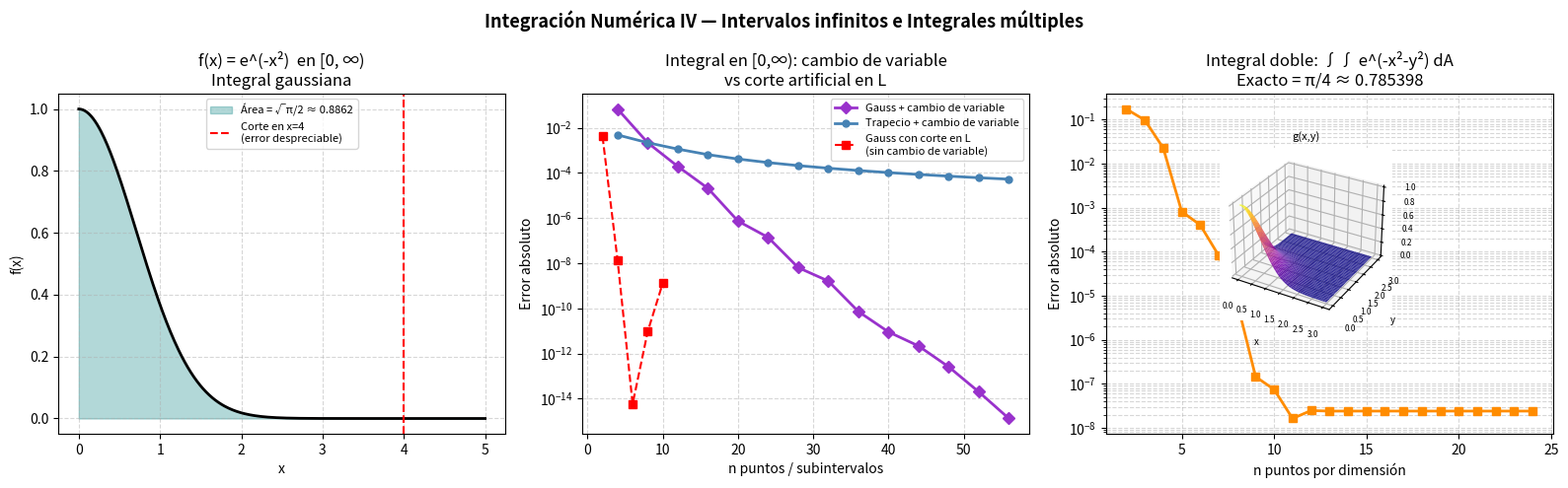

Generate this figure with matplotlib:
"""
INTEGRACIÓN NUMÉRICA IV: Intervalos infinitos e Integrales múltiples
Funciones de prueba:
  - Intervalo infinito: f(x) = e^(-x²)  en [0, ∞)  → valor exacto = √π/2
  - Integral doble:     g(x,y) = e^(-x²-y²)  en [0,∞)×[0,∞) → valor exacto = π/4
Estas son las integrales gaussianas, fundamentales en física estadística.
"""

import numpy as np
import matplotlib.pyplot as plt
from scipy import integrate as sci_int

# ─────────────────────────────────────────────────────────────
# INTEGRAL EN INTERVALO INFINITO
# f(x) = e^(-x²),  ∫₀^∞ e^(-x²) dx = √π/2 ≈ 0.8862
#
# Estrategia: cambio de variable t = 1/(1+x) → x = 1/t - 1
#   cuando x→∞, t→0; cuando x=0, t=1
#   dx = -1/t² dt
#   ∫₀^∞ f(x) dx = ∫₀^1 f(1/t - 1) · (1/t²) dt
# Esto convierte el límite infinito en el intervalo FINITO [0,1]
# que sí podemos integrar con Gauss-Legendre o Trapecio.
# ─────────────────────────────────────────────────────────────
def f_inf(x):
    return np.exp(-x**2)

I_inf_exacto = np.sqrt(np.pi) / 2   # valor exacto

def cambio_variable(t):
    """f transformada: t ∈ (0,1] → x = 1/t - 1 ∈ [0,∞)"""
    t = np.atleast_1d(np.array(t, dtype=float))
    result = np.zeros_like(t)
    mask = t > 1e-12
    x = 1.0/t[mask] - 1
    result[mask] = f_inf(x) / t[mask]**2
    return result

def gauss(f, a, b, n):
    t_i, w_i = np.polynomial.legendre.leggauss(n)
    x_i = 0.5*(b-a)*t_i + 0.5*(b+a)
    return 0.5*(b-a) * np.dot(w_i, f(x_i))

def trapecio(f, a, b, n):
    x = np.linspace(a, b, n+1)
    y = f(x)
    h = (b-a)/n
    return h*(y[0]/2 + np.sum(y[1:-1]) + y[-1]/2)

# Comparar métodos para la integral infinita
N_vals = np.arange(4, 60, 4)
err_gauss_inf = [abs(gauss(   cambio_variable, 1e-10, 1, n) - I_inf_exacto) for n in N_vals]
err_trap_inf  = [abs(trapecio(cambio_variable, 1e-10, 1, n) - I_inf_exacto) for n in N_vals]

# Corte artificial en límite grande (sin cambio de variable) — para comparar
err_corte = []
for L in [2, 4, 6, 8, 10]:
    I_corte = gauss(f_inf, 0, L, 20)
    err_corte.append(abs(I_corte - I_inf_exacto))

# ─────────────────────────────────────────────────────────────
# INTEGRAL DOBLE
# g(x,y) = e^(-x²-y²),  ∫₀^∞∫₀^∞ e^(-x²-y²) dx dy = π/4
# Aquí la truncamos en [0,L]×[0,L] con L=4 (el error es despreciable)
# Método: producto tensorial de Gauss en x e y
#   ∫∫ g dA ≈ Σᵢ Σⱼ wᵢ·wⱼ · g(xᵢ, yⱼ) · (Δx/2)·(Δy/2)
# ─────────────────────────────────────────────────────────────
def integral_doble_gauss(n, L=4):
    t_i, w_i = np.polynomial.legendre.leggauss(n)
    xi = 0.5*L*t_i + 0.5*L
    # Producto tensorial: grilla de nodos en 2D
    X, Y = np.meshgrid(xi, xi)
    W    = np.outer(w_i, w_i)
    return (0.5*L)**2 * np.sum(W * np.exp(-X**2 - Y**2))

I_doble_exacto = np.pi / 4
N_doble = np.arange(2, 25)
err_doble = [abs(integral_doble_gauss(n) - I_doble_exacto) for n in N_doble]

# ─────────────────────────────────────────────────────────────
# GRÁFICAS
# ─────────────────────────────────────────────────────────────
fig, axes = plt.subplots(1, 3, figsize=(16, 5))
fig.suptitle("Integración Numérica IV — Intervalos infinitos e Integrales múltiples",
             fontsize=13, fontweight='bold')

# Panel 1: f(x) = e^(-x²) con área bajo la curva
x_plot = np.linspace(0, 5, 400)
axes[0].fill_between(x_plot, f_inf(x_plot), alpha=0.3, color='teal',
                     label=f'Área = √π/2 ≈ {I_inf_exacto:.4f}')
axes[0].plot(x_plot, f_inf(x_plot), 'k-', lw=2)
axes[0].axvline(4, color='red', ls='--', lw=1.5, label='Corte en x=4\n(error despreciable)')
axes[0].set_xlabel("x")
axes[0].set_ylabel("f(x)")
axes[0].set_title("f(x) = e^(-x²)  en [0, ∞)\nIntegral gaussiana")
axes[0].legend(fontsize=8)
axes[0].grid(True, ls='--', alpha=0.5)

# Panel 2: Convergencia para la integral infinita
axes[1].semilogy(N_vals, err_gauss_inf, 'D-', color='darkorchid', ms=6, lw=2,
                 label='Gauss + cambio de variable')
axes[1].semilogy(N_vals, err_trap_inf,  'o-', color='steelblue',  ms=5, lw=2,
                 label='Trapecio + cambio de variable')
axes[1].semilogy([2,4,6,8,10], err_corte, 'rs--', ms=6, lw=1.5,
                 label='Gauss con corte en L\n(sin cambio de variable)')
axes[1].set_xlabel("n puntos / subintervalos")
axes[1].set_ylabel("Error absoluto")
axes[1].set_title("Integral en [0,∞): cambio de variable\nvs corte artificial en L")
axes[1].legend(fontsize=8)
axes[1].grid(True, which='both', ls='--', alpha=0.5)

# Panel 3: Integral doble — convergencia y superficie
ax3a = axes[2]
ax3a.semilogy(N_doble, err_doble, 's-', color='darkorange', ms=6, lw=2)
ax3a.set_xlabel("n puntos por dimensión")
ax3a.set_ylabel("Error absoluto")
ax3a.set_title(f"Integral doble: ∫∫ e^(-x²-y²) dA\nExacto = π/4 ≈ {I_doble_exacto:.6f}")
ax3a.grid(True, which='both', ls='--', alpha=0.5)
# Anotar cuántos puntos para error < 1e-8
for ni, ei in zip(N_doble, err_doble):
    if ei < 1e-8:
        ax3a.axvline(ni, color='red', ls='--', lw=1.2)
        ax3a.text(ni+0.3, 1e-7, f"n={ni}\nerror<1e-8", color='red', fontsize=8)
        break

# Mini inserción: superficie g(x,y)
ax_ins = fig.add_axes([0.72, 0.35, 0.22, 0.35], projection='3d')
xp = np.linspace(0, 3, 40)
yp = np.linspace(0, 3, 40)
Xg, Yg = np.meshgrid(xp, yp)
Zg = np.exp(-Xg**2 - Yg**2)
ax_ins.plot_surface(Xg, Yg, Zg, cmap='plasma', alpha=0.85)
ax_ins.set_xlabel("x", fontsize=7)
ax_ins.set_ylabel("y", fontsize=7)
ax_ins.set_title("g(x,y)", fontsize=8)
ax_ins.tick_params(labelsize=6)

plt.tight_layout()
plt.savefig("05_integrales_especiales.png", dpi=130)
plt.show()
print("Gráfica guardada: 05_integrales_especiales.png")
print(f"\nIntegral infinita con cambio de variable (n=20): {gauss(cambio_variable, 1e-10, 1, 20):.10f}")
print(f"Exacto √π/2                                     : {I_inf_exacto:.10f}")
print(f"\nIntegral doble Gauss (n=10): {integral_doble_gauss(10):.10f}")
print(f"Exacto π/4               : {I_doble_exacto:.10f}")
